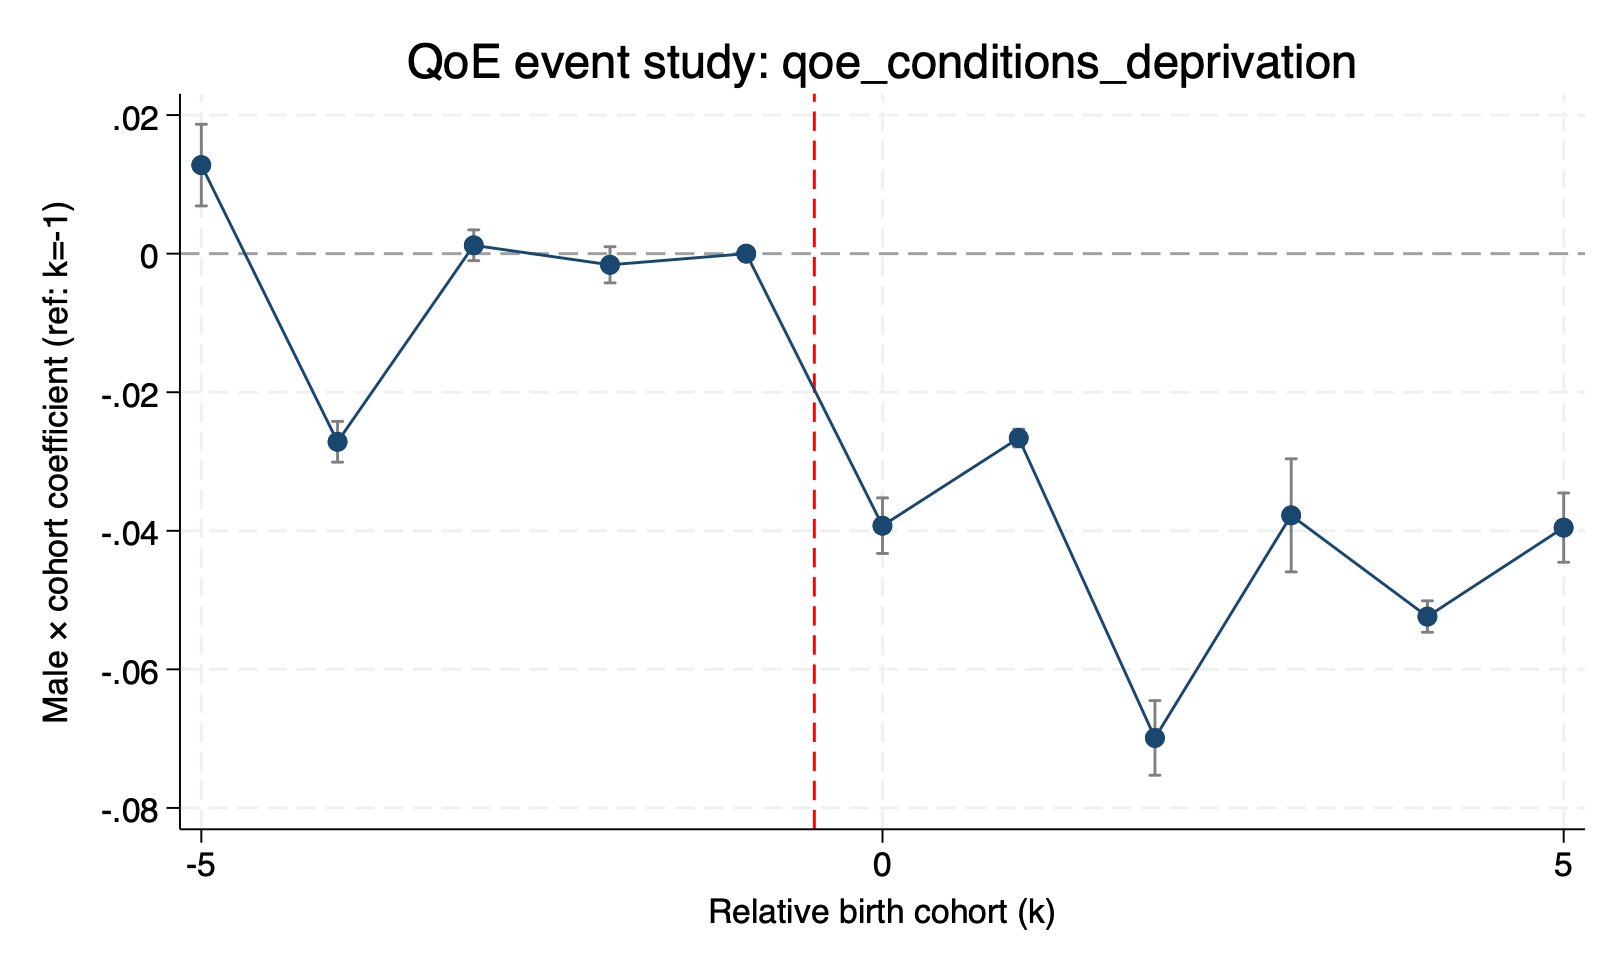

Source data for this figure (header and first rows):
outcome, rel_cohort, beta, se, lb, ub, wild_p
qoe_conditions_deprivation, -5, 0.01278, 0.002645, 0.006891, 0.01868, 0.1104
qoe_conditions_deprivation, -4, -0.02715, 0.001321, -0.03009, -0.02421, 0.458
qoe_conditions_deprivation, -3, 0.001209, 0.0009985, -0.001016, 0.003434, 0.5371
qoe_conditions_deprivation, -2, -0.001609, 0.00117, -0.004215, 0.0009977, 0.2129
qoe_conditions_deprivation, -1, 0, 0, 0, 0, 
qoe_conditions_deprivation, 0, -0.03926, 0.001802, -0.04328, -0.03525, 0.3252
qoe_conditions_deprivation, 1, -0.02661, 0.000574, -0.02789, -0.02533, 0.2969
qoe_conditions_deprivation, 2, -0.0699, 0.002417, -0.07528, -0.06451, 0.2285
qoe_conditions_deprivation, 3, -0.03777, 0.003662, -0.04593, -0.02961, .25
qoe_conditions_deprivation, 4, -0.05238, 0.001019, -0.05465, -0.05011, 0.334
qoe_conditions_deprivation, 5, -0.03954, 0.002244, -0.04454, -0.03454, 0.2236
